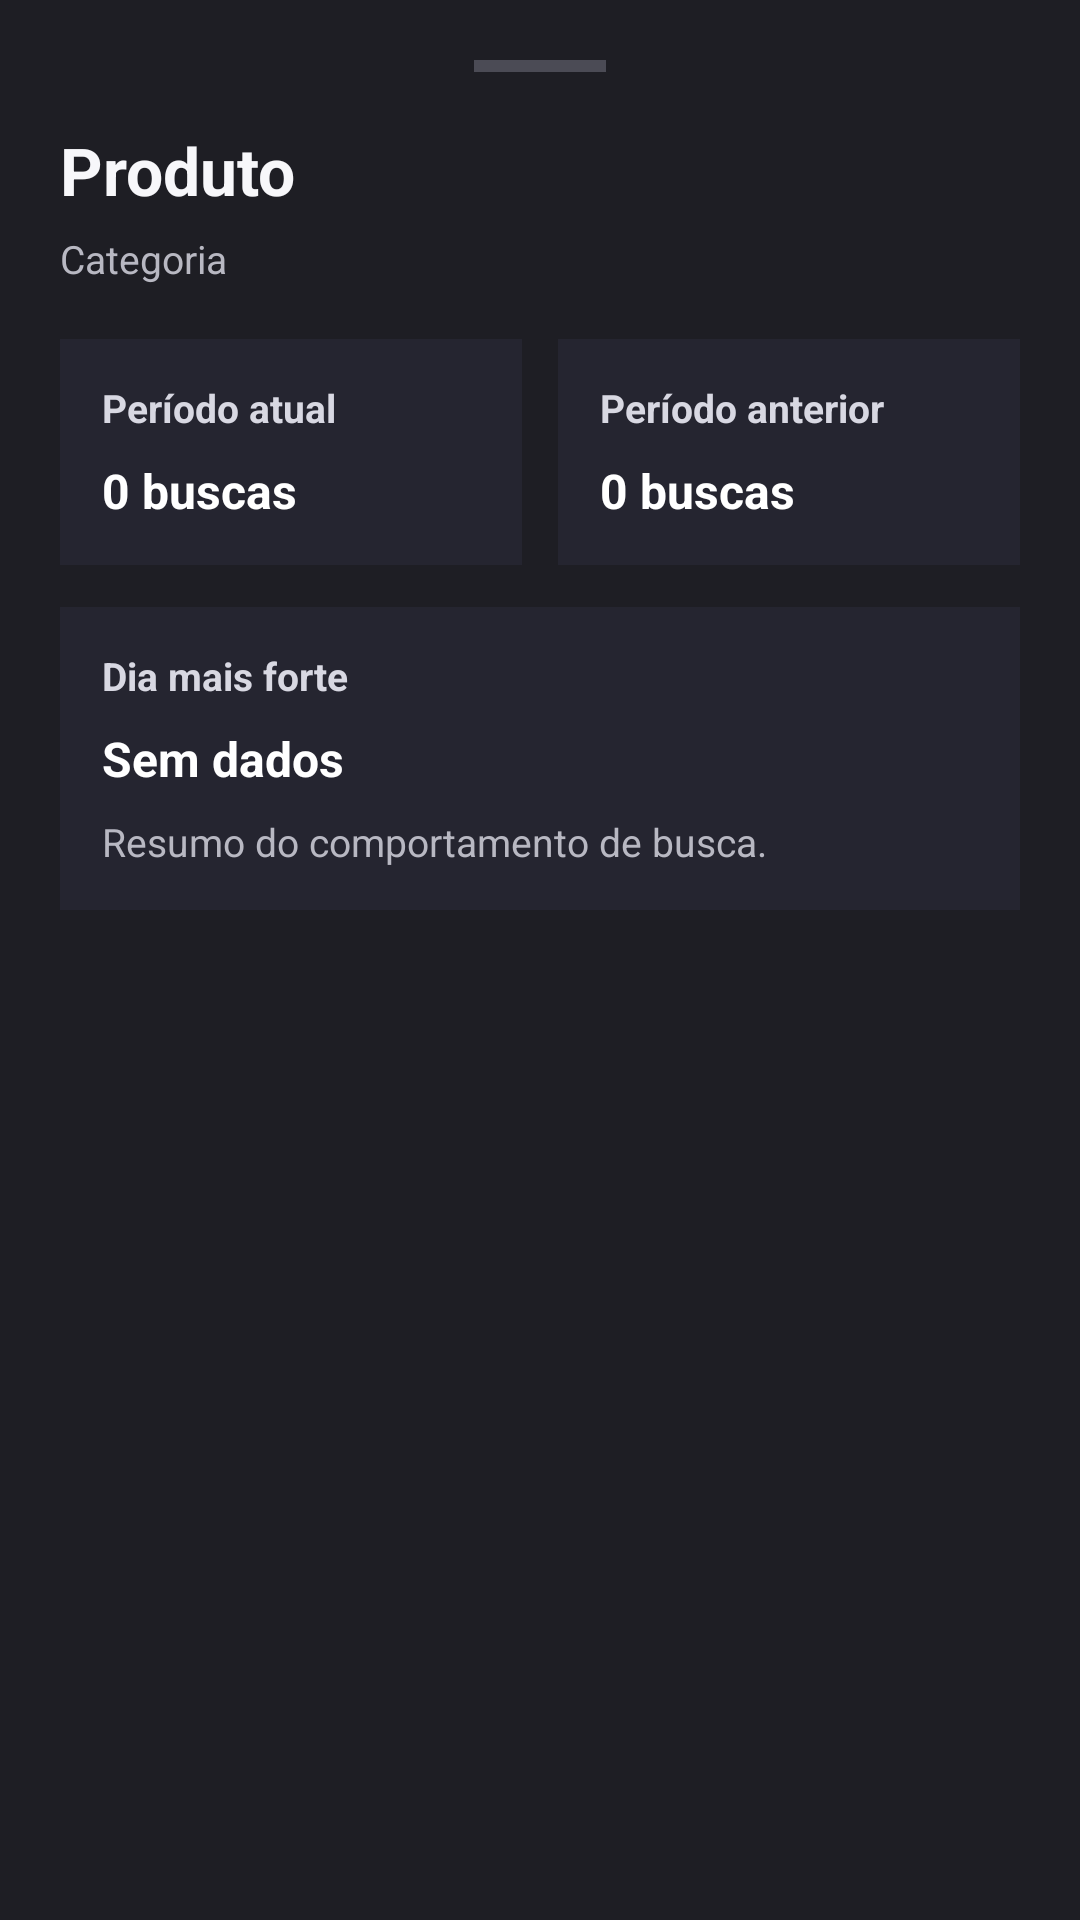

Layout XML and referenced resources for this Android screen:
<!-- AndroidManifest.xml: application theme Theme.ListaSmart -->
<!-- res/layout/bottom_sheet_dia_forte_produto.xml -->
<?xml version="1.0" encoding="utf-8"?>
<LinearLayout xmlns:android="http://schemas.android.com/apk/res/android"
    android:layout_width="match_parent"
    android:layout_height="wrap_content"
    android:background="@color/brand_dark_gray"
    android:orientation="vertical"
    android:padding="20dp">

    <View
        android:layout_width="44dp"
        android:layout_height="4dp"
        android:layout_gravity="center_horizontal"
        android:background="#4B4B55" />

    <TextView
        android:id="@+id/tvTituloSheetProduto"
        android:layout_width="match_parent"
        android:layout_height="wrap_content"
        android:layout_marginTop="18dp"
        android:text="Produto"
        style="@style/DashboardSectionTitle" />

    <TextView
        android:id="@+id/tvCategoriaSheetProduto"
        android:layout_width="match_parent"
        android:layout_height="wrap_content"
        android:layout_marginTop="6dp"
        android:text="Categoria"
        style="@style/DashboardCardDescription" />

    <LinearLayout
        android:layout_width="match_parent"
        android:layout_height="wrap_content"
        android:layout_marginTop="18dp"
        android:orientation="horizontal"
        android:weightSum="2">

        <LinearLayout
            android:layout_width="0dp"
            android:layout_height="wrap_content"
            android:layout_weight="1"
            android:layout_marginEnd="6dp"
            android:background="#252530"
            android:orientation="vertical"
            android:padding="14dp">

            <TextView
                android:layout_width="wrap_content"
                android:layout_height="wrap_content"
                android:text="Período atual"
                style="@style/DashboardPanelTitle" />

            <TextView
                android:id="@+id/tvBuscasAtuaisSheetProduto"
                android:layout_width="match_parent"
                android:layout_height="wrap_content"
                android:layout_marginTop="8dp"
                android:text="0 buscas"
                style="@style/DashboardItemTitle" />
        </LinearLayout>

        <LinearLayout
            android:layout_width="0dp"
            android:layout_height="wrap_content"
            android:layout_weight="1"
            android:layout_marginStart="6dp"
            android:background="#252530"
            android:orientation="vertical"
            android:padding="14dp">

            <TextView
                android:layout_width="wrap_content"
                android:layout_height="wrap_content"
                android:text="Período anterior"
                style="@style/DashboardPanelTitle" />

            <TextView
                android:id="@+id/tvBuscasAnterioresSheetProduto"
                android:layout_width="match_parent"
                android:layout_height="wrap_content"
                android:layout_marginTop="8dp"
                android:text="0 buscas"
                style="@style/DashboardItemTitle" />
        </LinearLayout>
    </LinearLayout>

    <LinearLayout
        android:layout_width="match_parent"
        android:layout_height="wrap_content"
        android:layout_marginTop="14dp"
        android:background="#252530"
        android:orientation="vertical"
        android:padding="14dp">

        <TextView
            android:layout_width="wrap_content"
            android:layout_height="wrap_content"
            android:text="Dia mais forte"
            style="@style/DashboardPanelTitle" />

        <TextView
            android:id="@+id/tvDiaForteSheetProduto"
            android:layout_width="match_parent"
            android:layout_height="wrap_content"
            android:layout_marginTop="8dp"
            android:text="Sem dados"
            style="@style/DashboardItemTitle" />

        <TextView
            android:id="@+id/tvResumoSheetProduto"
            android:layout_width="match_parent"
            android:layout_height="wrap_content"
            android:layout_marginTop="8dp"
            android:text="Resumo do comportamento de busca."
            style="@style/DashboardCardDescription" />
    </LinearLayout>
</LinearLayout>
<!-- resources referenced by this layout -->
<resources>
  <color name="brand_dark_gray">#1E1E24</color>
  <style name="DashboardCardDescription">
          <item name="android:textSize">13sp</item>
          <item name="android:textColor">#B8B8C2</item>
      </style>
  <style name="DashboardItemTitle">
          <item name="android:textSize">16sp</item>
          <item name="android:textStyle">bold</item>
          <item name="android:textColor">@color/white</item>
      </style>
  <style name="DashboardPanelTitle">
          <item name="android:textSize">13sp</item>
          <item name="android:textStyle">bold</item>
          <item name="android:textColor">#D8D8E2</item>
      </style>
  <style name="DashboardSectionTitle">
          <item name="android:textSize">22sp</item>
          <item name="android:textStyle">bold</item>
          <item name="android:textColor">#F7F7FA</item>
      </style>
  <style name="Theme.ListaSmart" parent="Base.Theme.ListaSmart" />
  <color name="white">#FFFFFF</color>
  <style name="Base.Theme.ListaSmart" parent="Theme.Material3.DayNight.NoActionBar">
          
          
      </style>
</resources>
